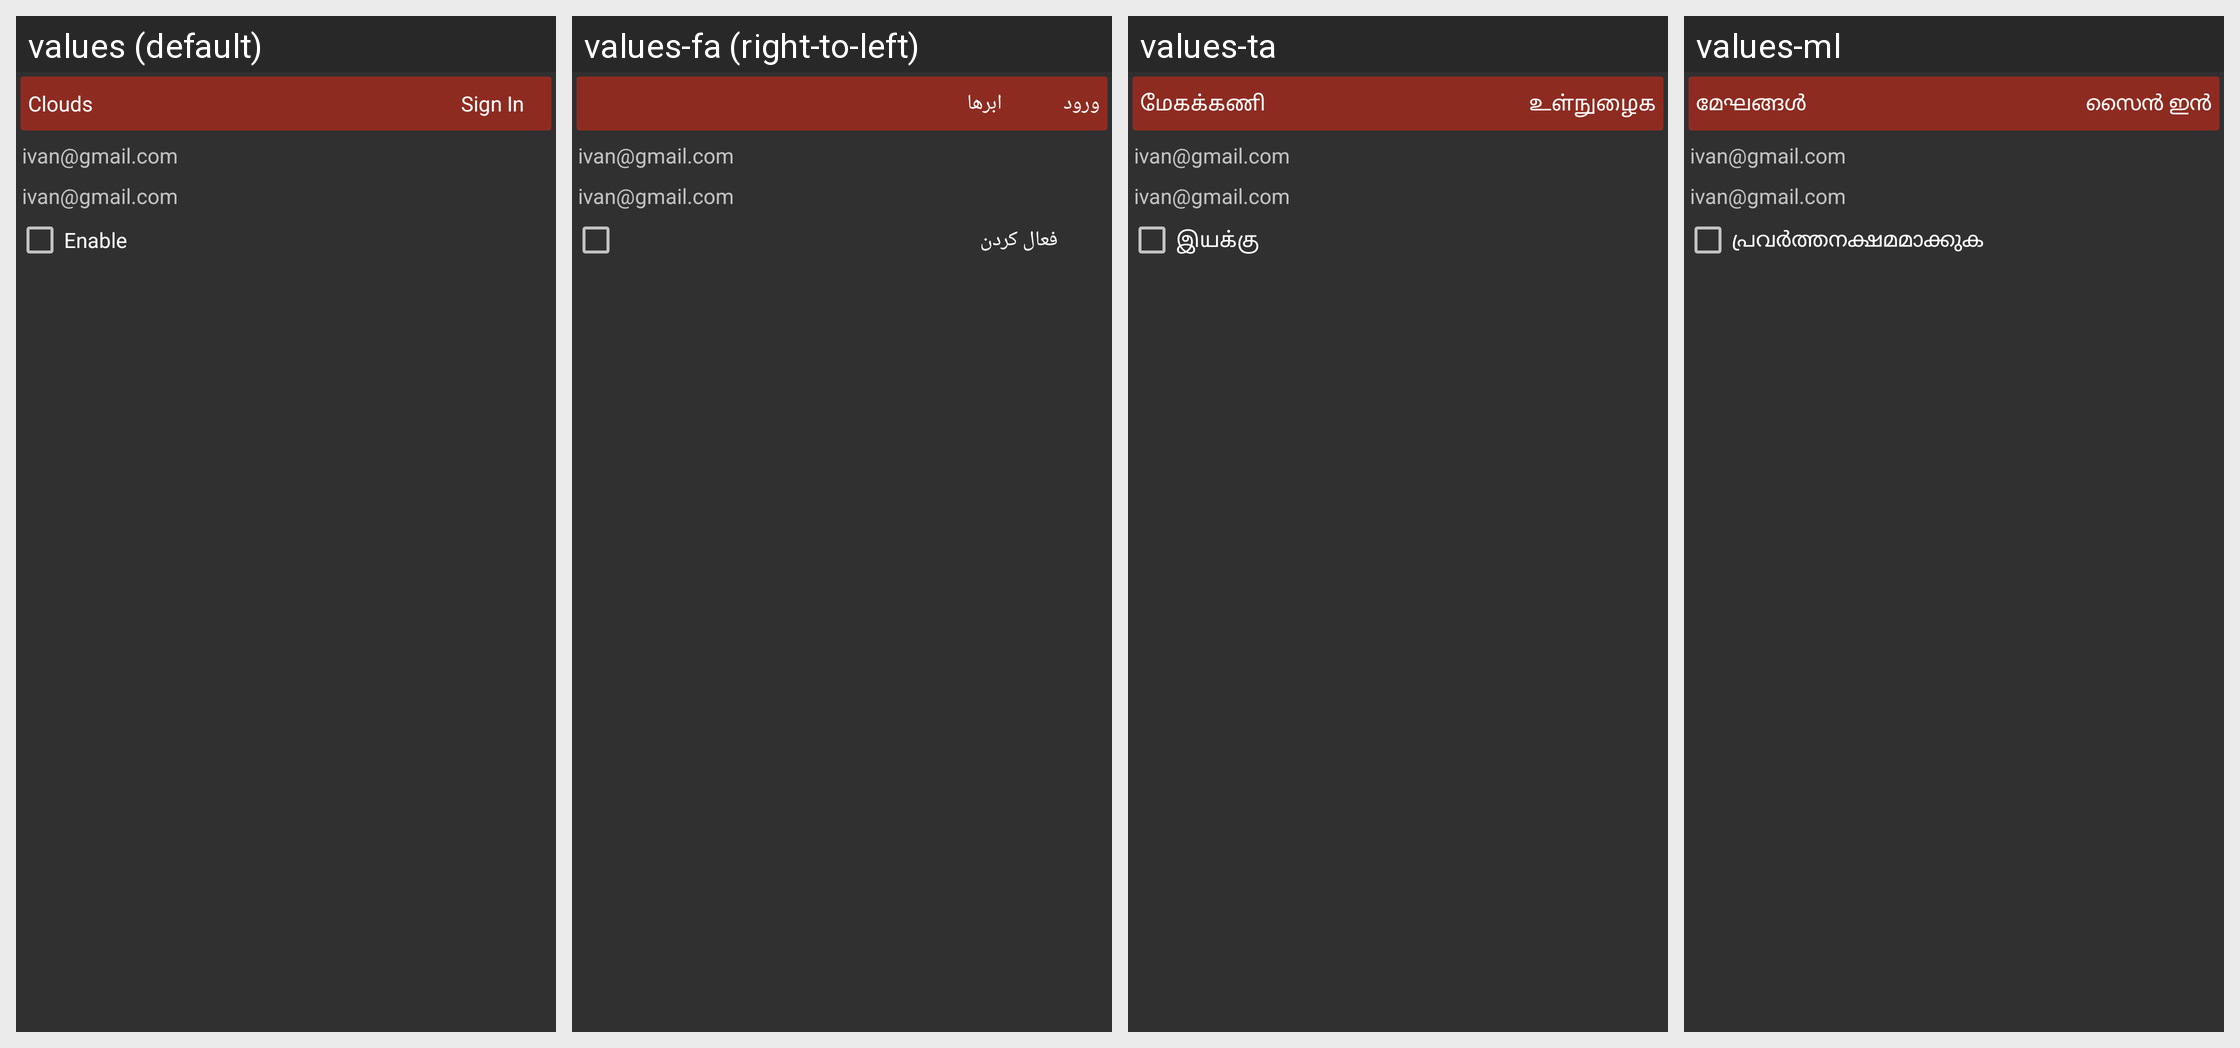

For this localized Android screen grid, give each drawn string resource with its value in every locale shown.
Android screen res/layout/fragment_google_drive.xml rendered under 4 locales, left to right: values (default), values-fa (right-to-left), values-ta, values-ml. Device: Nexus 5 (rendered at 1080×1920; each locale shown at half size, 540×960, under a caption strip naming it); theme StyledIndicatorsBlack.
Other locales in the repository, not shown: values-ar, values-be, values-bg, values-bn, values-ca, values-cs, values-de, values-el, values-es, values-eu, values-fi, values-fil, values-fr, values-ga, values-gl, values-gu, values-he, values-hi, values-hu, values-id, values-it, values-iw, values-ja, values-kk, values-kn, values-ko, values-la, values-lt, values-mr, values-ms, values-my, values-ne, values-nl, values-no, values-pa, values-pl, values-pt, values-ro, values-ru, values-sc, values-sk, values-sv, values-sw, values-te, values-th, values-tr, values-uk, values-ur, values-uz, values-vi, values-zh-rCN, values-zh-rTW.
Strings drawn on this screen, with the default value and each locale's value (text and hints the layout hard-codes, and strings that could not be matched under every locale, appear in the picture but are not listed):

clouds
  values: Clouds
  values-fa: ابرها
  values-ta: மேகக்கணி
  values-ml: മേഘങ്ങൾ

sign_in
  values: Sign In
  values-fa: ورود
  values-ta: உள்நுழைக
  values-ml: സൈൻ ഇൻ

enable
  values: Enable
  values-fa: فعال کردن
  values-ta: இயக்கு
  values-ml: പ്രവർത്തനക്ഷമമാക്കുക
